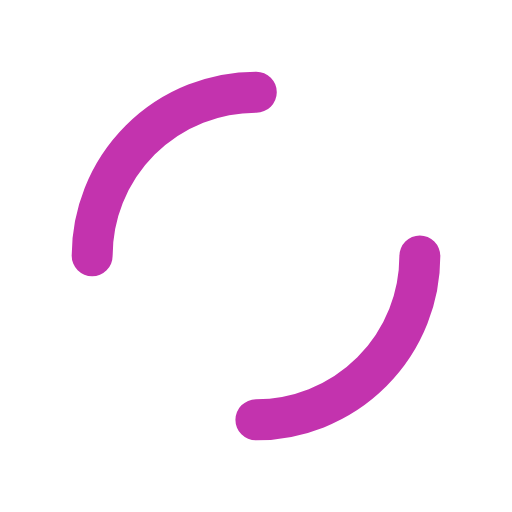
t = 0.00 s
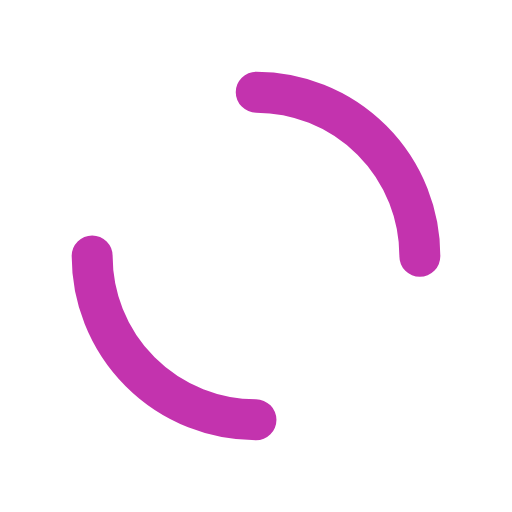
t = 0.46 s
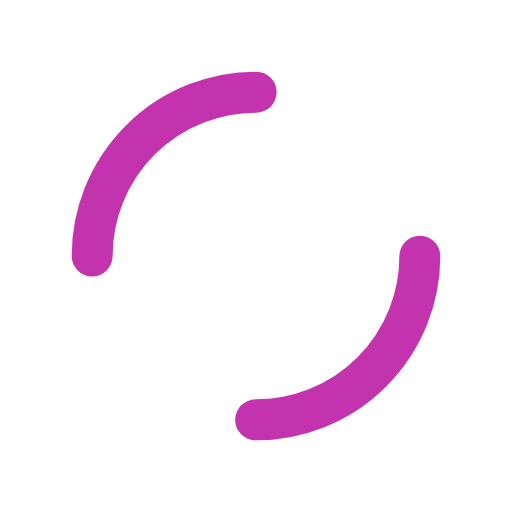
t = 0.93 s
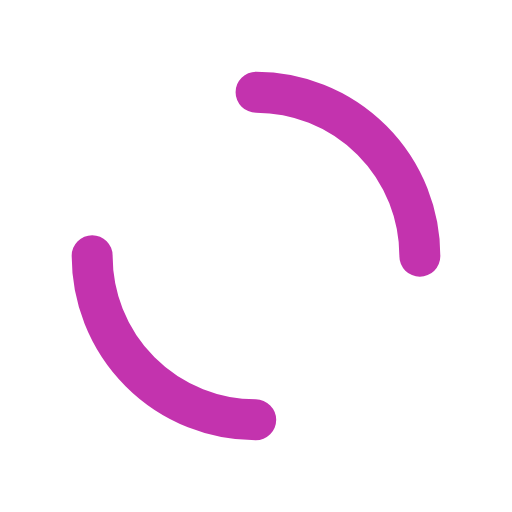
t = 1.39 s

The animated SVG that drew these frames (rendered in a browser with its animation timeline set to each time). Animation: 1 SMIL element (animateTransform=1); one cycle of 1.85 s, repeats indefinitely.

<svg xmlns="http://www.w3.org/2000/svg" xmlns:xlink="http://www.w3.org/1999/xlink" style="margin: auto; background: rgba(241, 242, 243, 0); display: block;" width="200px" height="200px" viewBox="0 0 100 100" preserveAspectRatio="xMidYMid">
<circle cx="50" cy="50" r="32" stroke-width="8" stroke="#c333ae" stroke-dasharray="50.26548245743669 50.26548245743669" fill="none" stroke-linecap="round">
  <animateTransform attributeName="transform" type="rotate" repeatCount="indefinite" dur="1.8518518518518516s" keyTimes="0;1" values="0 50 50;360 50 50"></animateTransform>
</circle>
</svg>